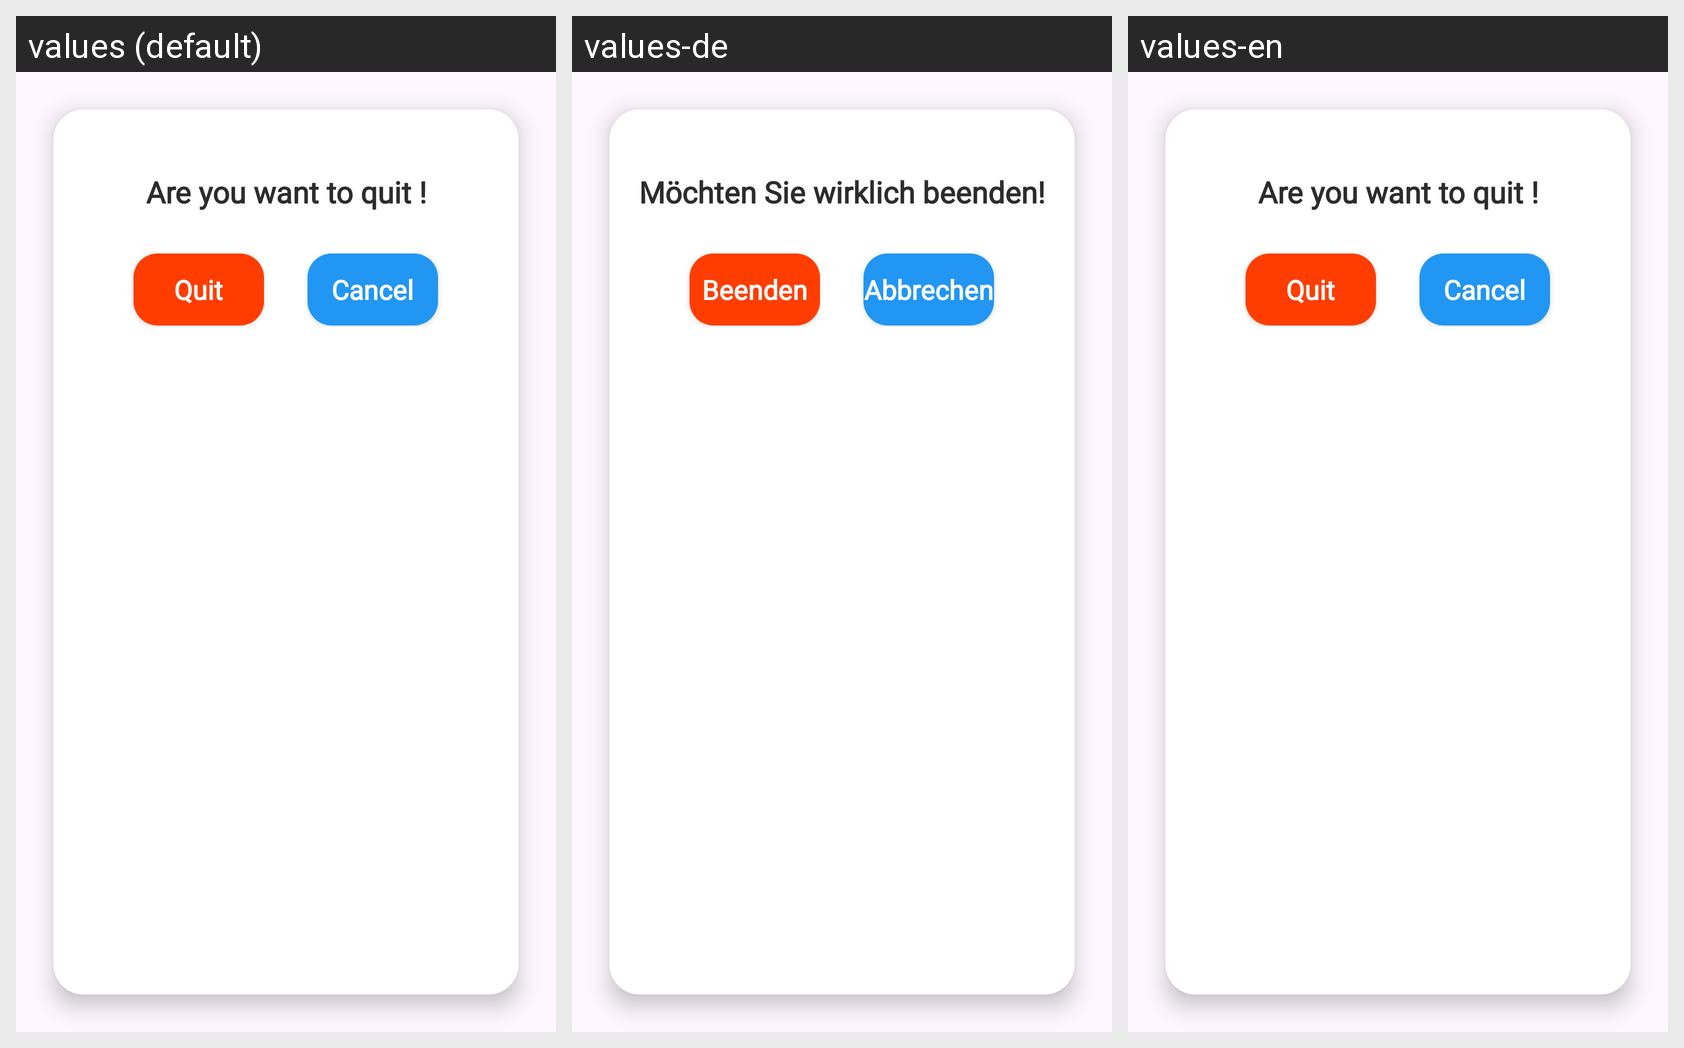

Here is an Android app screen in its default locale and in the app's own translations. Write out the translated-string differences for the strings that appear on this screen.
Android screen res/layout/quit_dialog.xml rendered under 3 locales, left to right: values (default), values-de, values-en. Device: Nexus 5 (rendered at 1080×1920; each locale shown at half size, 540×960, under a caption strip naming it); theme Theme.TicTacToe.
Other locales in the repository, not shown: values-ar, values-fr, values-sp.
Strings drawn on this screen, with the default value and each locale's value (text and hints the layout hard-codes, and strings that could not be matched under every locale, appear in the picture but are not listed):

are_you_want_to_quit
  values: Are you want to quit !
  values-de: Möchten Sie wirklich beenden!
  values-en: Are you want to quit !

quit
  values: Quit
  values-de: Beenden
  values-en: Quit

cancel
  values: Cancel
  values-de: Abbrechen
  values-en: Cancel
